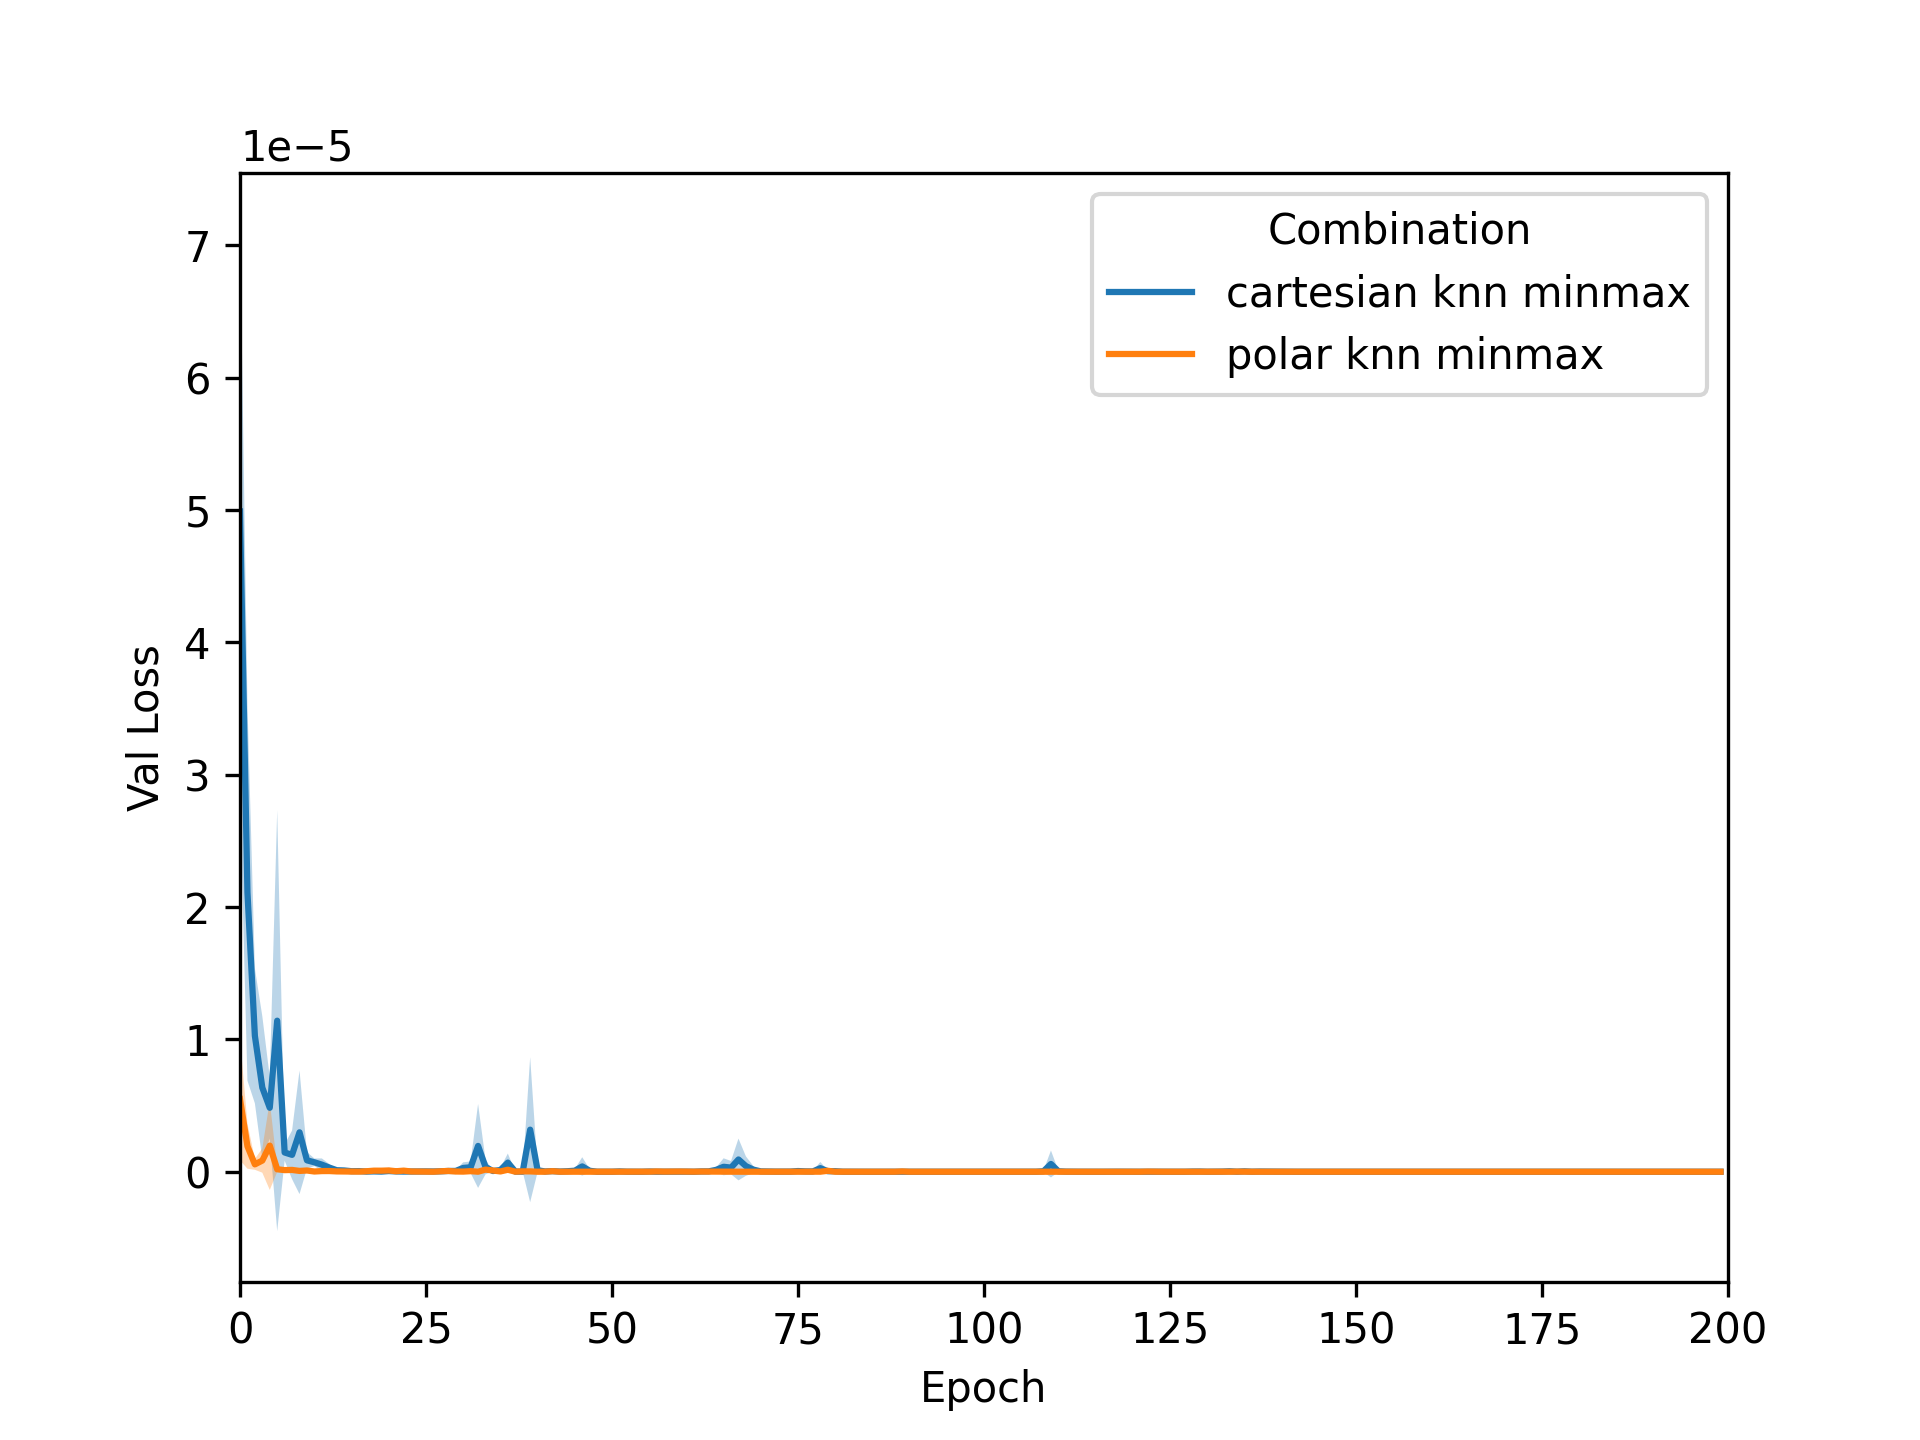

The data file committed next to this chart (first rows):
trial, combination, epochs, actuals, predictions, mae, mse, rmse
trial_1, cartesian knn minmax, ['Epoch: 0, Train Loss: 0.00098098928669…, [496.5133  505.74384 496.33057 496.5133 …, [496.51328 505.74384 496.3305  496.51352…, 8.23E-05, 3.52E-08, 0.0001875
trial_1, polar knn minmax, ['Epoch: 0, Train Loss: 0.00004562256382…, [298.79136273 666.71719472 934.68130006 …, [298.79141422 666.71721404 934.68130579 …, 0.0001107, 6.15E-08, 0.000248
trial_2, polar knn minmax, ['Epoch: 0, Train Loss: 0.00004068253451…, [298.79136273 666.71719472 934.68130006 …, [298.79135694 666.71719948 934.68126449 …, 5.34E-05, 1.93E-08, 0.000139
trial_3, polar knn minmax, ['Epoch: 0, Train Loss: 0.00012046787310…, [298.79136273 666.71719472 934.68130006 …, [298.79041364 666.7180321  934.67944912 …, 0.0002036, 3.03E-07, 0.0005502
trial_2, cartesian knn minmax, ['Epoch: 0, Train Loss: 0.00108401587593…, [298.79136273 666.71719472 934.68130006 …, [298.79126775 666.71715971 934.68135369 …, 9.88E-05, 3.74E-08, 0.0001934
trial_3, cartesian knn minmax, ['Epoch: 0, Train Loss: 0.00057397333148…, [298.79136273 666.71719472 934.68130006 …, [298.78972434 666.71738371 934.68038929 …, 0.0003476, 3.97E-07, 0.0006299
trial_1, cartesian knn zscore, ['Epoch: 0, Train Loss: 0.00102121584986…, [298.79136273 666.71719472 934.68130006 …, [298.79135961 666.71709898 934.68131724 …, 0.0001039, 3.5046323398071275e-08, 0.0001872
